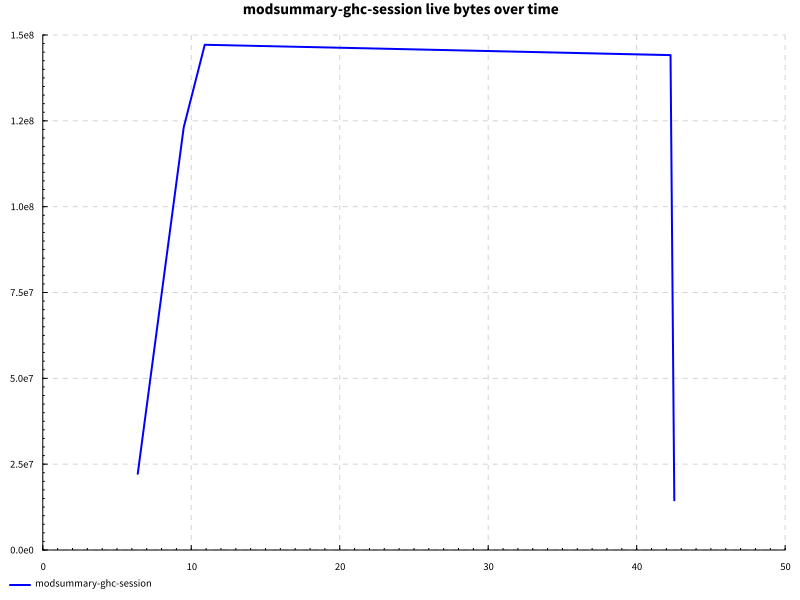

Data behind this chart, as committed beside it:
name, success, samples, startup, setup, experiment, maxResidency
edit, True, 100, 9.613, 0.0, 31.76, 140MB
